Run: headless pygame with SDL's dummy video driver; simulated clock (each Clock.tick advances the game by its frame time, no real sleeping); random seed 0; keys injected as events and as key.get_pressed() state; no mouse input.
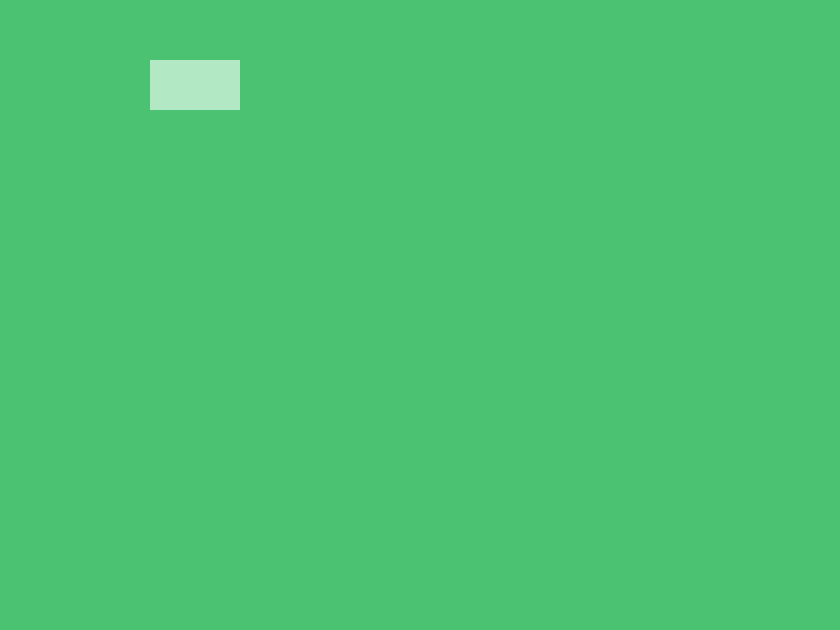
Frame 1 of 4 · flips 1–60 · no input
Frame 2 of 4 · flips 61–180 · tapped SPACE, RETURN · held RIGHT (→), D · screen unchanged from frame 1, image omitted
Frame 3 of 4 · flips 181–300 · held DOWN (↓), S · screen unchanged from frame 2, image omitted
Frame 4 of 4 · flips 301–420 · held LEFT (←), A, UP (↑), W · screen unchanged from frame 3, image omitted

The pygame program that drew these frames:

# Comment out these two lines to go back to old Pygame version
import pygame

import pygame
from pygame import KEYDOWN, QUIT
import sys

def main():

    pygame.init()
    tilesize = 35
    size_x = 24
    size_y = 18
    screen_size = (tilesize * size_x, tilesize * size_y)
    screen = pygame.display.set_mode(screen_size, 0, 32)
    clock = pygame.time.Clock()

    stop_flag = False

    while not stop_flag:

        for event in pygame.event.get():
            if event.type == QUIT:
                sys.exit()


        screen.fill((75, 193, 114))


        for i in range (0, 10):

            box_surface_rect = pygame.Surface((90, 50), pygame.SRCALPHA)
            pygame.draw.rect(box_surface_rect, (255, 255, 255, 20), (0,0, 90,50))

            screen.blit(box_surface_rect, (150, 60))

        pygame.display.update()

        clock.tick(60)

if __name__ == '__main__':
    main()
